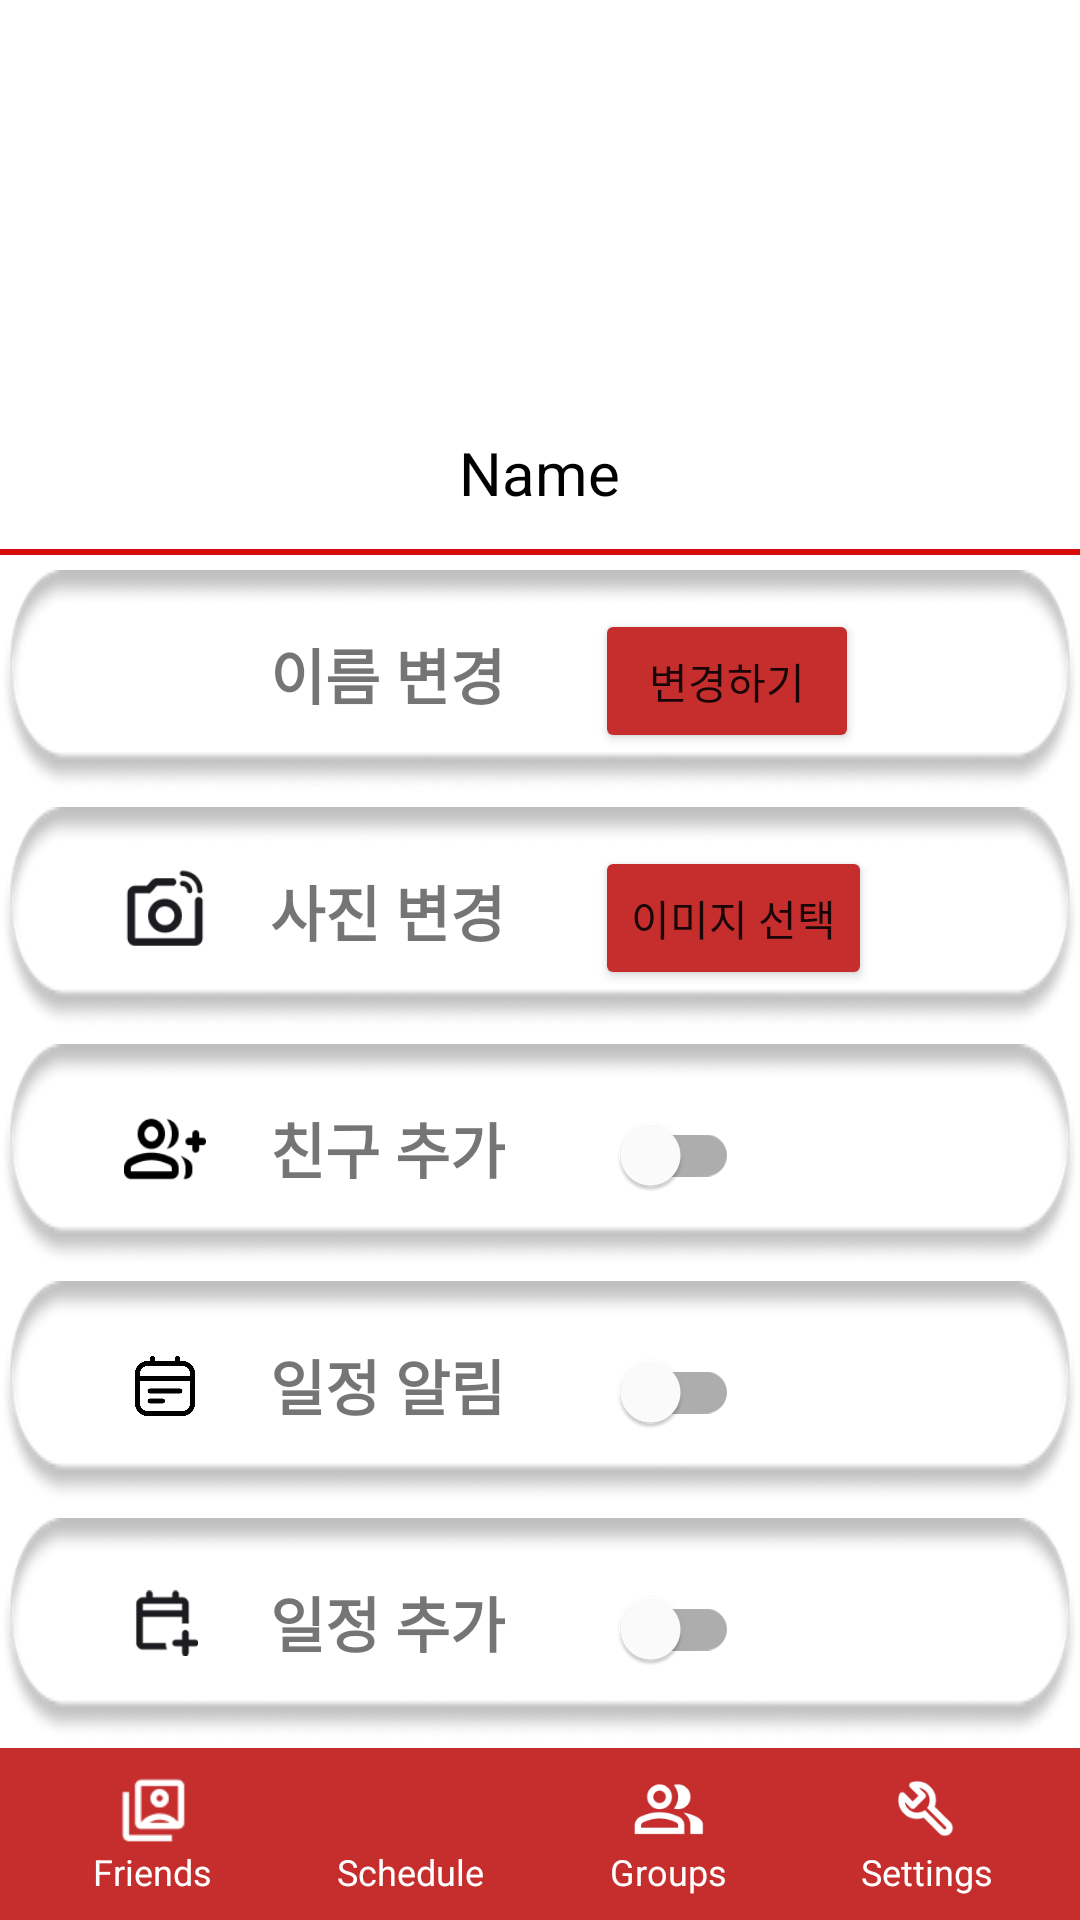

The Android layout XML behind this screen, and the referenced resources:
<!-- AndroidManifest.xml: application theme Theme.MoApp -->
<!-- res/layout/activity_setting.xml -->
<?xml version="1.0" encoding="utf-8"?>
<LinearLayout xmlns:android="http://schemas.android.com/apk/res/android"
    android:layout_width="match_parent"
    android:layout_height="match_parent"
    android:orientation="vertical">

    <LinearLayout
        android:layout_width="match_parent"
        android:layout_height="wrap_content"
        android:orientation="vertical"
        android:gravity="center_horizontal">

        <ImageView
            android:id="@+id/userImageView"
            android:layout_width="120dp"
            android:layout_height="120dp"
            android:layout_gravity="center_horizontal"
            android:scaleType="centerCrop"
            android:src="@drawable/ic_launcher_foreground"
            android:layout_marginTop="16dp" />

        <TextView
            android:id="@+id/userNameTextView"
            android:layout_width="wrap_content"
            android:layout_height="wrap_content"
            android:layout_gravity="center_horizontal"
            android:layout_marginTop="8dp"
            android:layout_marginBottom="12dp"
            android:text="Name"
            android:textColor="@color/black"
            android:textSize="20sp"/>
    </LinearLayout>

    <LinearLayout
        android:layout_width="match_parent"
        android:layout_height="0dp"
        android:orientation="vertical"
        android:layout_weight="1">
    <View
        android:layout_width="match_parent"
        android:layout_height="2dp"
        android:background="@drawable/line_divider" />
    <LinearLayout
        android:layout_width="match_parent"
        android:layout_height="wrap_content"
        android:orientation="horizontal"
        android:layout_marginTop="5dp"
        android:background="@drawable/bg_settings">
        <ImageView
            android:layout_width="30dp"
            android:layout_height="30dp"
            android:layout_marginVertical="20dp"
            android:layout_marginLeft="40dp"
            android:layout_marginRight="20dp"
            android:src="@drawable/person_icon"/>
        <TextView
            android:layout_width="wrap_content"
            android:layout_height="wrap_content"
            android:layout_marginVertical="20dp"
            android:text="이름 변경"
            android:textSize="20sp"
            android:textStyle="bold"/>
        <Button
            android:id="@+id/change_name_btn"
            android:layout_width="wrap_content"
            android:layout_height="wrap_content"
            android:layout_gravity="center"
            android:layout_marginLeft="30dp"
            android:text="변경하기"
            android:backgroundTint="#C62E2E"/>

    </LinearLayout>
    <LinearLayout
        android:layout_width="match_parent"
        android:layout_height="wrap_content"
        android:orientation="horizontal"
        android:layout_marginTop="5dp"
        android:background="@drawable/bg_settings">
        <ImageView
            android:layout_width="30dp"
            android:layout_height="30dp"
            android:layout_marginVertical="20dp"
            android:layout_marginLeft="40dp"
            android:layout_marginRight="20dp"
            android:src="@drawable/camera_icon"/>

        <TextView
            android:layout_width="wrap_content"
            android:layout_height="wrap_content"
            android:layout_marginVertical="20dp"
            android:text="사진 변경"
            android:textSize="20sp"
            android:textStyle="bold" />

        <Button
            android:id="@+id/selectImage"
            android:layout_width="wrap_content"
            android:layout_height="wrap_content"
            android:layout_gravity="center"
            android:layout_marginLeft="30dp"
            android:text="이미지 선택"
            android:backgroundTint="#C62E2E"/>
    </LinearLayout>
    <LinearLayout
        android:layout_width="match_parent"
        android:layout_height="wrap_content"
        android:orientation="horizontal"
        android:layout_marginTop="5dp"
        android:background="@drawable/bg_settings">
        <ImageView
            android:layout_width="30dp"
            android:layout_height="30dp"
            android:layout_marginVertical="20dp"
            android:layout_marginLeft="40dp"
            android:layout_marginRight="20dp"
            android:src="@drawable/add_friend_icon"/>
        <TextView
            android:layout_width="wrap_content"
            android:layout_height="wrap_content"
            android:layout_marginVertical="20dp"
            android:text="친구 추가"
            android:textSize="20sp"
            android:textStyle="bold"/>
        <com.google.android.material.switchmaterial.SwitchMaterial
            android:id="@+id/add_friend_toggler"
            android:layout_width="wrap_content"
            android:layout_height="wrap_content"
            android:layout_gravity="center"
            android:layout_marginLeft="30dp"
            android:checked="false"/>
    </LinearLayout>

    <LinearLayout
        android:layout_width="match_parent"
        android:layout_height="wrap_content"
        android:orientation="horizontal"
        android:layout_marginTop="5dp"
        android:background="@drawable/bg_settings">
        <ImageView
            android:layout_width="30dp"
            android:layout_height="30dp"
            android:layout_marginVertical="20dp"
            android:layout_marginLeft="40dp"
            android:layout_marginRight="20dp"
            android:src="@drawable/calendar_icon"
            android:padding="5sp"/>
        <TextView
            android:layout_width="wrap_content"
            android:layout_height="wrap_content"
            android:layout_marginVertical="20dp"
            android:text="일정 알림"
            android:textSize="20sp"
            android:textStyle="bold"/>
        <com.google.android.material.switchmaterial.SwitchMaterial
            android:id="@+id/alarm_toggler"
            android:layout_width="wrap_content"
            android:layout_height="wrap_content"
            android:layout_gravity="center"
            android:layout_marginLeft="30dp"
            android:checked="false"/>
    </LinearLayout>
    <LinearLayout
        android:layout_width="match_parent"
        android:layout_height="wrap_content"
        android:orientation="horizontal"
        android:layout_marginTop="5dp"
        android:background="@drawable/bg_settings">

        <ImageView
            android:layout_width="30dp"
            android:layout_height="30dp"
            android:layout_marginVertical="20dp"
            android:layout_marginLeft="40dp"
            android:layout_marginRight="20dp"
            android:padding="4dp"
            android:src="@drawable/add_schedule_icon" />

        <TextView
            android:layout_width="wrap_content"
            android:layout_height="wrap_content"
            android:layout_marginVertical="20dp"
            android:text="일정 추가"
            android:textSize="20sp"
            android:textStyle="bold"/>
        <com.google.android.material.switchmaterial.SwitchMaterial
            android:id="@+id/add_share_toggler"
            android:layout_width="wrap_content"
            android:layout_height="wrap_content"
            android:layout_marginLeft="30dp"
            android:layout_gravity="center"
            android:checked="false"/>
    </LinearLayout>
        <LinearLayout
            android:id="@+id/logout"
            android:layout_width="match_parent"
            android:layout_height="wrap_content"
            android:orientation="horizontal"
            android:layout_marginTop="5dp"
            android:background="@drawable/bg_settings">
            <ImageView
                android:layout_width="30dp"
                android:layout_height="30dp"
                android:layout_marginVertical="20dp"
                android:layout_marginLeft="40dp"
                android:layout_marginRight="20dp"
                android:padding="4dp"
                android:src="@drawable/logout_icon" />

            <TextView
                android:layout_width="wrap_content"
                android:layout_height="wrap_content"
                android:layout_marginVertical="20dp"
                android:text="로그아웃"
                android:textSize="20sp"
                android:textStyle="bold"/>
        </LinearLayout>
    </LinearLayout>
    
    <include layout="@layout/bottom_bar_layout"
        android:id="@+id/bottom_bar"/>
</LinearLayout>
<!-- res/layout/bottom_bar_layout.xml (included above) -->
<?xml version="1.0" encoding="utf-8"?>
<LinearLayout
    xmlns:android="http://schemas.android.com/apk/res/android"
    android:id="@+id/bottomBar"
    android:layout_width="match_parent"
    android:layout_height="wrap_content"
    android:layout_gravity="bottom"
    android:background="#C62E2E"
    android:orientation="horizontal"
    android:padding="8dp">

    
    
    <LinearLayout
        android:id="@+id/friends_btn"
        style="@style/BottomBarButton">
        <ImageView
            style="@style/BottomBarButtonImage"
            android:src="@drawable/profile" />
        <TextView
            style="@style/BottomBarButtonText"
            android:text="Friends" />
    </LinearLayout>

    
    <LinearLayout
        android:id="@+id/schedule_btn"
        style="@style/BottomBarButton">
        <ImageView
            style="@style/BottomBarButtonImage"
            android:src="@drawable/calendar_white" />
        <TextView
            style="@style/BottomBarButtonText"
            android:text="Schedule" />
    </LinearLayout>

    
    <LinearLayout
        android:id="@+id/groups_btn"
        style="@style/BottomBarButton">
        <ImageView
            style="@style/BottomBarButtonImage"
            android:src="@drawable/group_icon" />
        <TextView
            style="@style/BottomBarButtonText"
            android:text="Groups" />
    </LinearLayout>

    
    <LinearLayout
        android:id="@+id/settings_btn"
        style="@style/BottomBarButton">
        <ImageView
            style="@style/BottomBarButtonImage"
            android:src="@drawable/setting_icon" />
        <TextView
            style="@style/BottomBarButtonText"
            android:text="Settings" />
    </LinearLayout>

</LinearLayout>
<!-- resources referenced by this layout -->
<resources>
  <color name="black">#FF000000</color>
  <!-- drawable add_friend_icon: png bitmap (drawable, 939 bytes) -->
  <!-- drawable add_schedule_icon: png bitmap (drawable, 1760 bytes) -->
  <!-- drawable bg_settings: png bitmap (drawable, 9865 bytes) -->
  <!-- drawable calendar_icon: png bitmap (drawable, 9512 bytes) -->
  <!-- drawable camera_icon: png bitmap (drawable, 1074 bytes) -->
  <!-- drawable group_icon: png bitmap (drawable, 963 bytes) -->
  <!-- drawable line_divider (drawable) -->
  <shape xmlns:android="http://schemas.android.com/apk/res/android"
      android:shape="rectangle">
      <size
          android:width="1dp"
          android:height="1dp" />
      <solid android:color="#D90C0C" />
  </shape>
  <!-- drawable logout_icon: png bitmap (drawable, 552 bytes) -->
  <!-- drawable profile: png bitmap (drawable, 554 bytes) -->
  <!-- drawable setting_icon: png bitmap (drawable, 780 bytes) -->
  <style name="BottomBarButton">
          <item name="android:layout_width">0dp</item>
          <item name="android:layout_weight">1</item>
          <item name="android:layout_height">wrap_content</item>
          <item name="android:gravity">center</item>
          <item name="android:clickable">true</item>
          <item name="android:focusable">true</item>
          <item name="android:orientation">vertical</item>
      </style>
  <style name="BottomBarButtonImage">
          <item name="android:layout_width">25dp</item>
          <item name="android:layout_height">25dp</item>
          <item name="android:layout_gravity">center</item>
          <item name="android:layout_weight">1</item>
      </style>
  <style name="BottomBarButtonText">
          <item name="android:layout_width">wrap_content</item>
          <item name="android:layout_height">wrap_content</item>
          <item name="android:textSize">12sp</item>
          <item name="android:textColor">@color/white</item>
      </style>
  <style name="Theme.MoApp" parent="Theme.MaterialComponents.DayNight.DarkActionBar">
  
      </style>
  <color name="white">#FFFFFFFF</color>
</resources>
